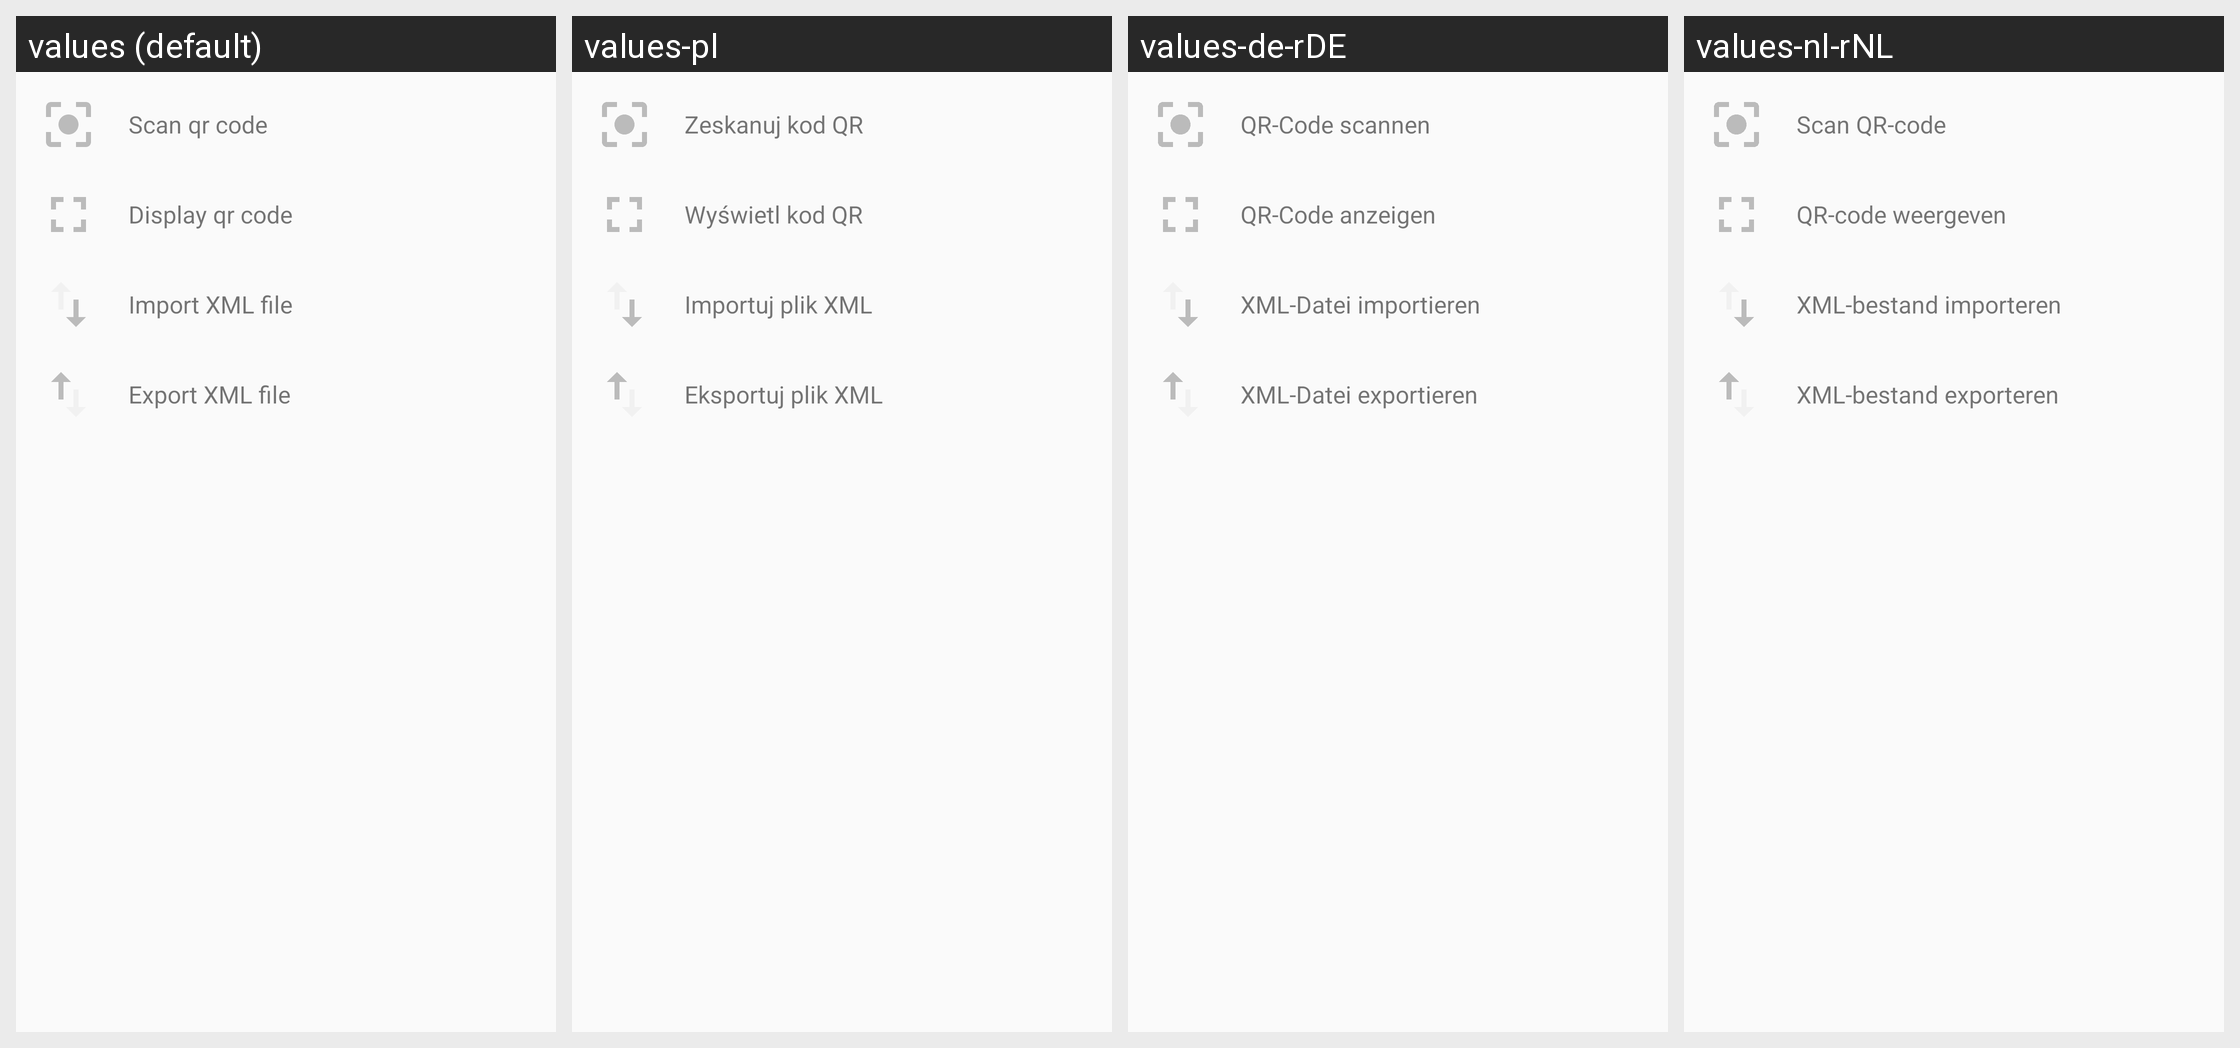

This grid shows one Android layout under several languages. Give, for every string resource on the screen, its name, the default text and each shown locale's text.
Android screen res/layout/dialog_import_export.xml rendered under 4 locales, left to right: values (default), values-pl, values-de-rDE, values-nl-rNL. Device: Nexus 5 (rendered at 1080×1920; each locale shown at half size, 540×960, under a caption strip naming it); theme AppTheme.
Other locales in the repository, not shown: values-bg, values-de, values-en-rUS, values-es, values-fr, values-fr-rFR, values-hu, values-it, values-nl, values-ro, values-ru.
Strings drawn on this screen, with the default value and each locale's value (text and hints the layout hard-codes, and strings that could not be matched under every locale, appear in the picture but are not listed):

scan_qr_code
  values: Scan qr code
  values-pl: Zeskanuj kod QR
  values-de-rDE: QR-Code scannen  [from values-de]
  values-nl-rNL: Scan QR-code  [from values-nl]

show_qr_code
  values: Display qr code
  values-pl: Wyświetl kod QR
  values-de-rDE: QR-Code anzeigen  [from values-de]
  values-nl-rNL: QR-code weergeven  [from values-nl]

import_xml_file
  values: Import XML file
  values-pl: Importuj plik XML
  values-de-rDE: XML-Datei importieren  [from values-de]
  values-nl-rNL: XML-bestand importeren  [from values-nl]

export_xml_file
  values: Export XML file
  values-pl: Eksportuj plik XML
  values-de-rDE: XML-Datei exportieren  [from values-de]
  values-nl-rNL: XML-bestand exporteren  [from values-nl]
